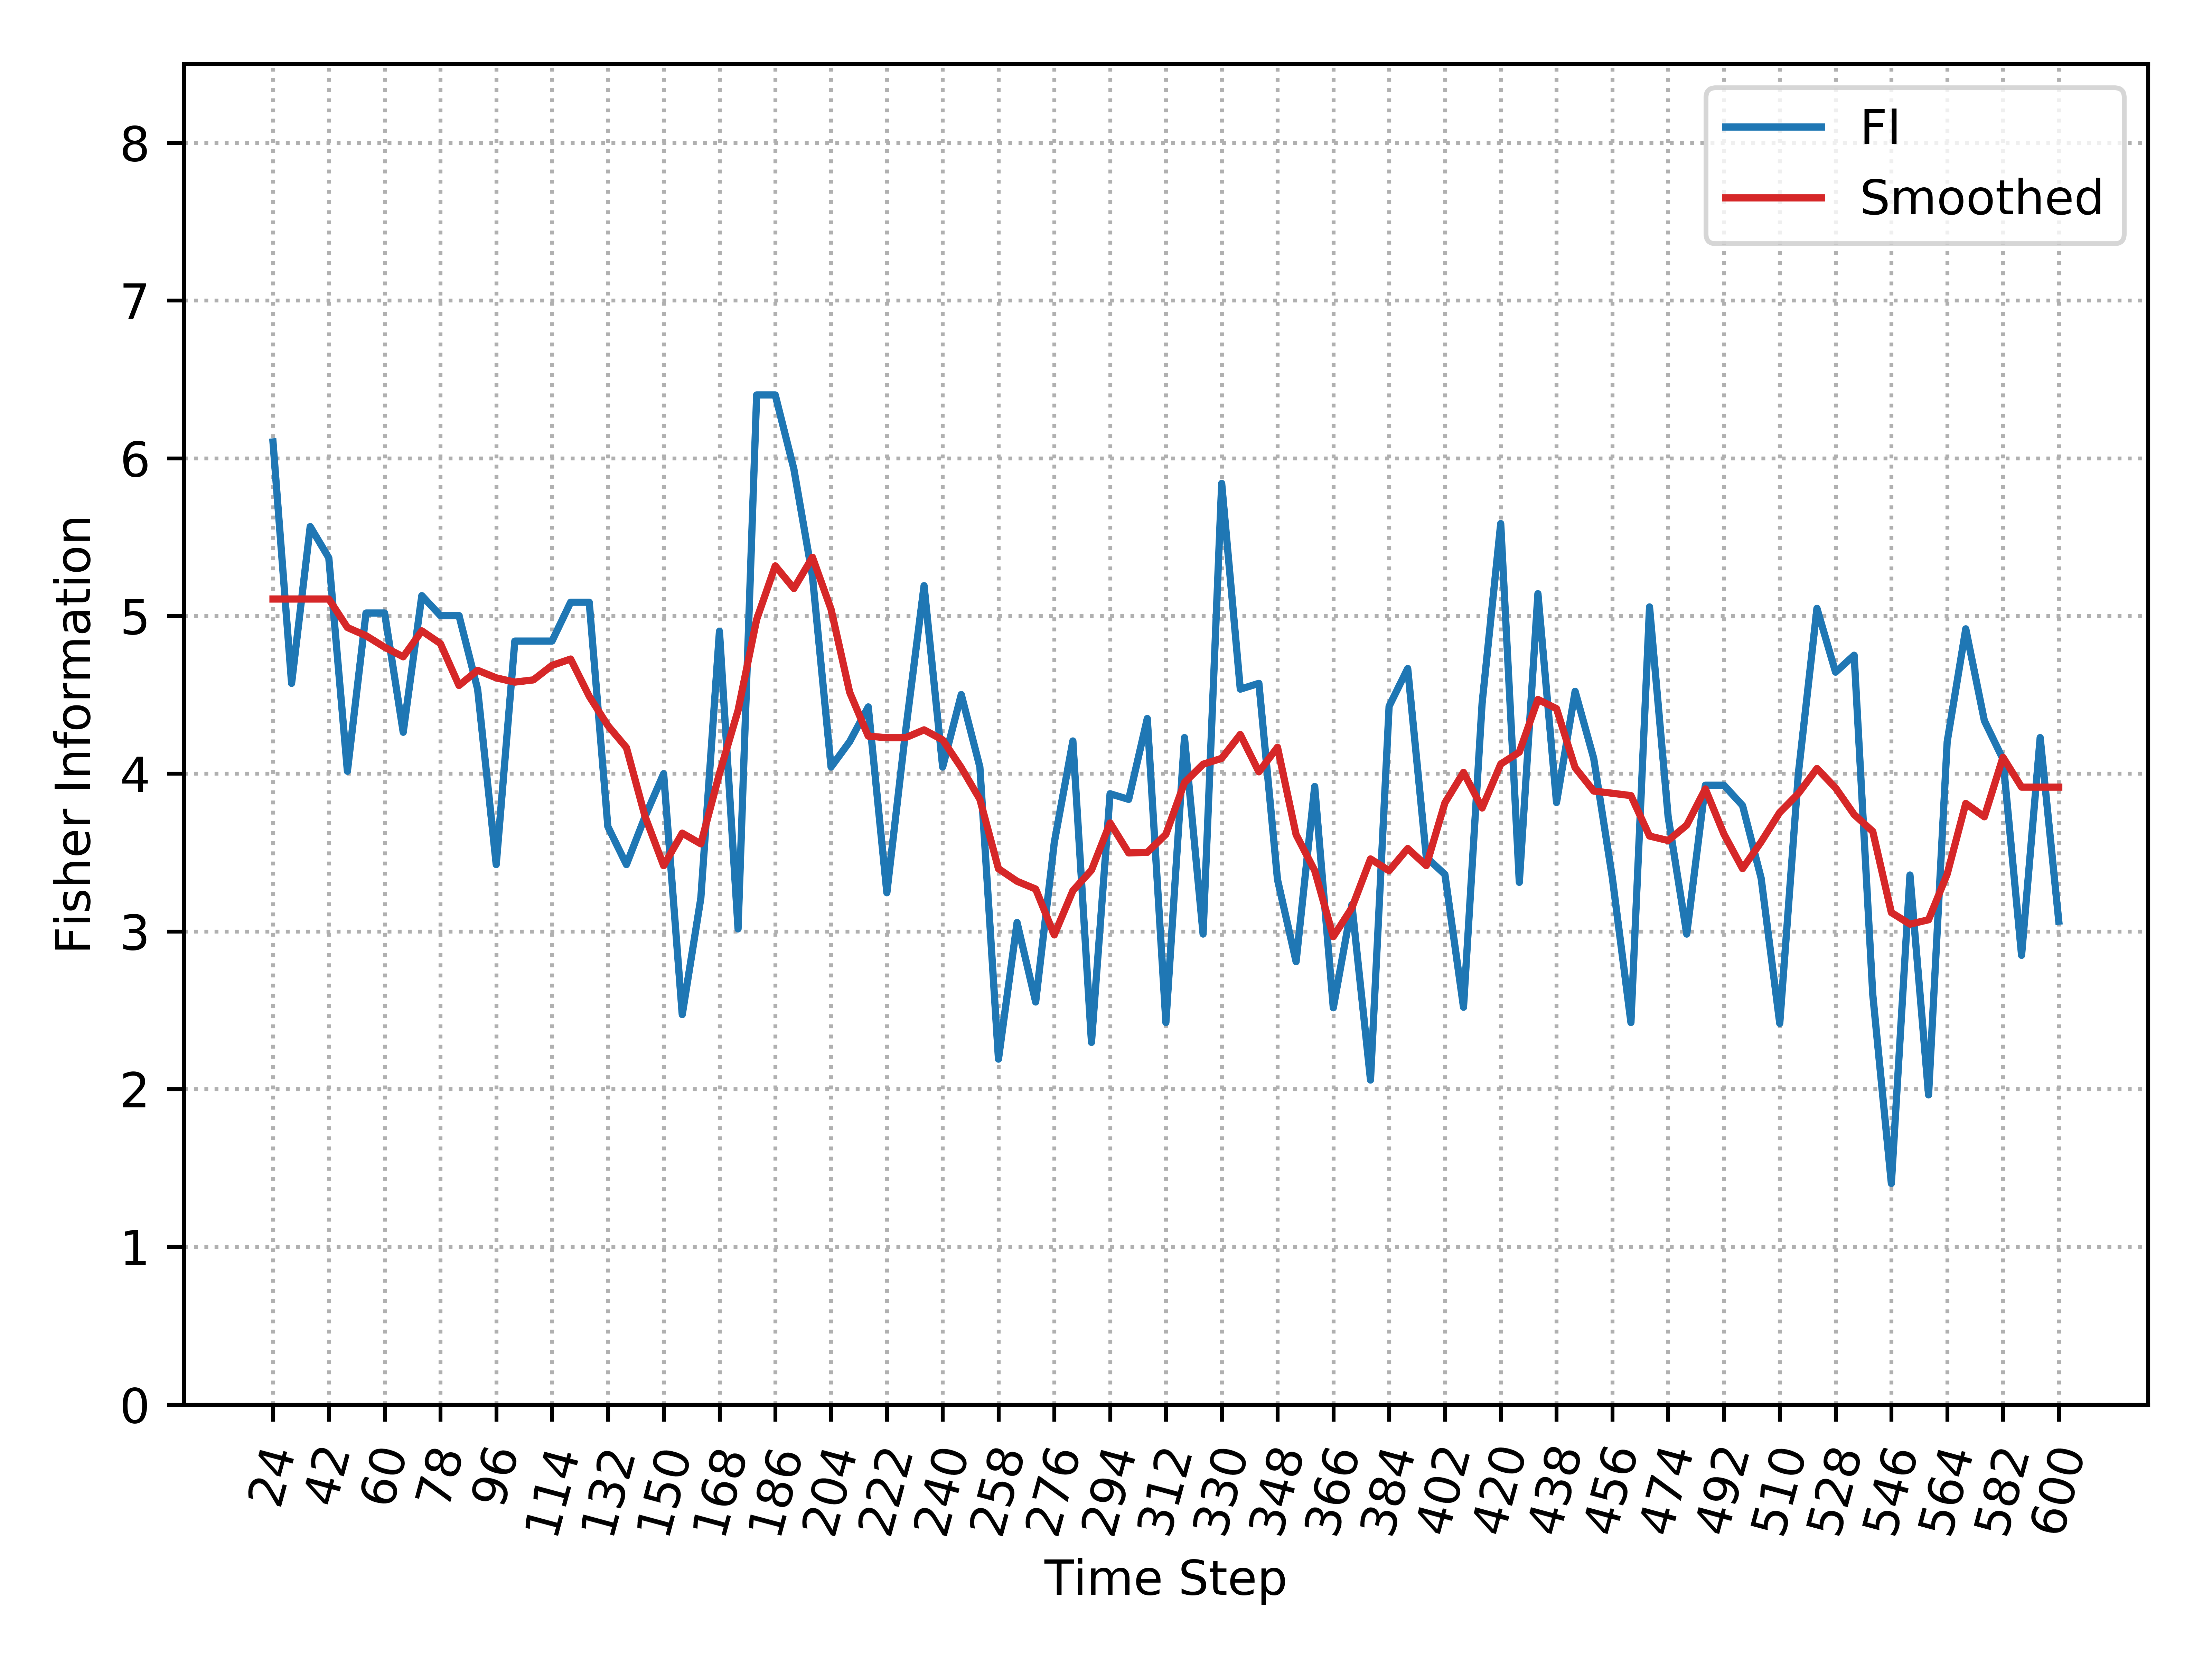

The file beside this chart, header and first rows:
, Time_Step, FI, Smooth_FI
0, 24, 6.103, 5.107
1, 30, 4.573, 5.107
2, 36, 5.566, 5.107
3, 42, 5.368, 5.107
4, 48, 4.015, 4.927
5, 54, 5.019, 4.875
6, 60, 5.019, 4.802
7, 66, 4.263, 4.741
8, 72, 5.129, 4.905
9, 78, 5.002, 4.825
10, 84, 5.002, 4.559
11, 90, 4.536, 4.656
12, 96, 3.424, 4.608
13, 102, 4.841, 4.581
14, 108, 4.841, 4.595
15, 114, 4.841, 4.687
16, 120, 5.087, 4.727
17, 126, 5.087, 4.491
18, 132, 3.665, 4.305
19, 138, 3.424, 4.165
20, 144, 3.728, 3.729
21, 150, 4, 3.417
22, 156, 2.472, 3.623
23, 162, 3.212, 3.555
24, 168, 4.903, 4.001
25, 174, 3.016, 4.401
26, 180, 6.401, 4.977
27, 186, 6.401, 5.318
28, 192, 5.932, 5.174
29, 198, 5.252, 5.372
30, 204, 4.042, 5.042
31, 210, 4.203, 4.516
32, 216, 4.423, 4.238
33, 222, 3.245, 4.228
34, 228, 4.263, 4.228
35, 234, 5.192, 4.278
36, 240, 4.042, 4.214
37, 246, 4.502, 4.038
38, 252, 4.042, 3.837
39, 258, 2.19, 3.397
40, 264, 3.056, 3.318
41, 270, 2.552, 3.269
42, 276, 3.563, 2.978
43, 282, 4.207, 3.258
44, 288, 2.296, 3.388
45, 294, 3.873, 3.688
46, 300, 3.837, 3.498
47, 306, 4.35, 3.501
48, 312, 2.422, 3.616
49, 318, 4.229, 3.944
50, 324, 2.983, 4.06
51, 330, 5.84, 4.097
52, 336, 4.536, 4.248
53, 342, 4.573, 4.011
54, 348, 3.329, 4.167
55, 354, 2.808, 3.613
56, 360, 3.919, 3.386
57, 366, 2.515, 2.967
58, 372, 3.17, 3.15
59, 378, 2.058, 3.459
... 37 more rows
